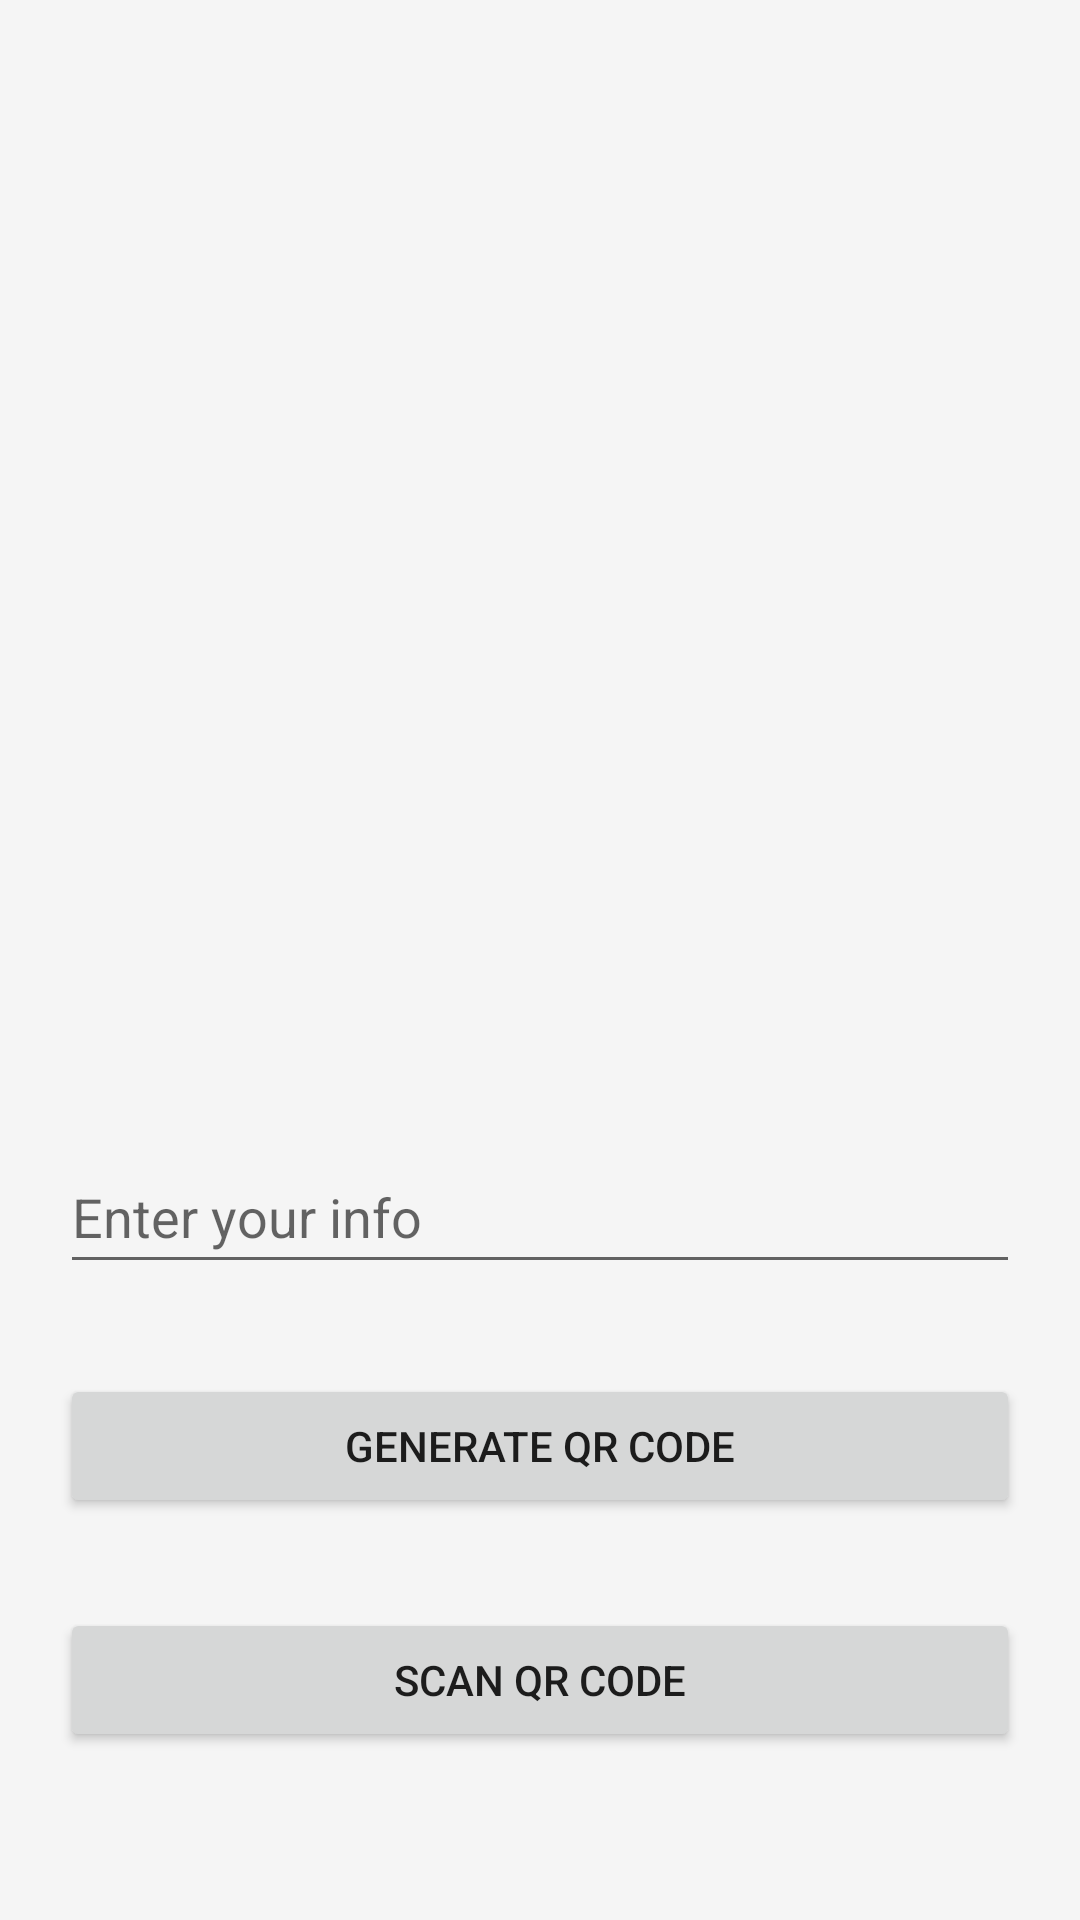

Write the Android layout XML for this screen, with the resource values it uses.
<!-- AndroidManifest.xml: application theme Theme.PulseEcoCodeFu -->
<!-- res/layout/qr_code_layout.xml -->
<?xml version="1.0" encoding="utf-8"?>
<RelativeLayout xmlns:android="http://schemas.android.com/apk/res/android"
    xmlns:tools="http://schemas.android.com/tools"
    android:layout_width="match_parent"
    android:layout_height="match_parent"
    xmlns:app="http://schemas.android.com/apk/res-auto"
    android:background="#F5F5F5"
    tools:context=".QrCodeActivity">

    
    <ImageView
        android:id="@+id/idIVQrcode"
        android:layout_width="300dp"
        android:layout_height="300dp"
        android:layout_centerHorizontal="true"
        android:layout_marginTop="50dp"
        android:contentDescription="@string/qr_code" />

    
    <EditText
        android:id="@+id/idEdt"
        android:layout_width="match_parent"
        android:layout_height="wrap_content"
        android:layout_below="@id/idIVQrcode"
        android:layout_marginStart="20dp"
        android:layout_marginTop="30dp"
        android:layout_marginEnd="20dp"
        android:autofillHints=""
        android:hint="@string/enter_your_info"
        android:inputType="text"
        android:minHeight="48dp" />

    
    <Button
        android:id="@+id/idBtnGenerateQR"
        android:layout_width="match_parent"
        android:layout_height="wrap_content"
        android:layout_below="@id/idEdt"
        android:layout_marginStart="20dp"
        android:layout_marginTop="30dp"
        android:layout_marginEnd="20dp"
        android:text="@string/generate_qr_code" />

    <Button
        android:id="@+id/idBtnScanQR"
        android:layout_width="match_parent"
        android:layout_height="wrap_content"
        android:layout_below="@id/idBtnGenerateQR"
        android:layout_marginStart="20dp"
        android:layout_marginTop="30dp"
        android:layout_marginEnd="20dp"
        android:text="@string/scan_qr_code"/>


</RelativeLayout>
<!-- resources referenced by this layout -->
<resources>
  <string name="enter_your_info">Enter your info</string>
  <string name="generate_qr_code">Generate QR Code</string>
  <string name="qr_code">qr_code</string>
  <string name="scan_qr_code">Scan QR Code</string>
  <style name="Theme.PulseEcoCodeFu" parent="Theme.MaterialComponents.DayNight.DarkActionBar">
          
          <item name="colorPrimary">@color/green_primary</item>
          <item name="colorPrimaryVariant">@color/light_green</item>
          <item name="colorOnPrimary">@color/white</item>
          
          <item name="colorSecondary">@color/green_secondary</item>
          <item name="colorSecondaryVariant">@color/light_gray</item>
          <item name="colorOnSecondary">@color/black</item>
          
          <item name="android:statusBarColor">?attr/colorPrimaryVariant</item>
          
      </style>
  <color name="green_primary">#5B9858</color>
  <color name="light_green">#7FD277</color>
  <color name="white">#FFFFFFFF</color>
  <color name="green_secondary">#3A8D40</color>
  <color name="light_gray">#DFDFDF</color>
  <color name="black">#FF000000</color>
</resources>
